Photos from the image-classification dataset "datasets" in the GitHub repository ZMYYY12/ViTKB. Its 3 classes are: grey spot, macular, mosaic.

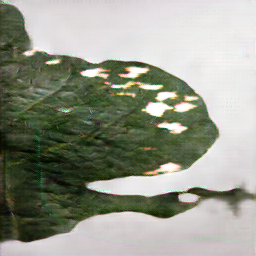
Label: grey spot

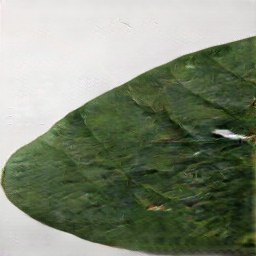
Label: macular

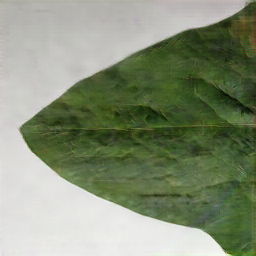
Label: macular

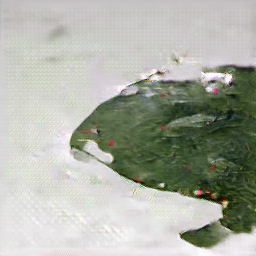
Label: mosaic

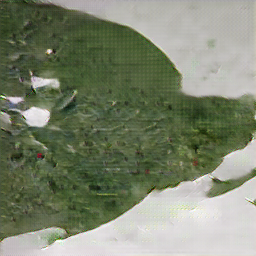
Label: mosaic

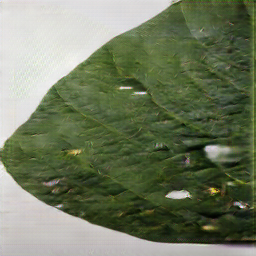
Label: grey spot
